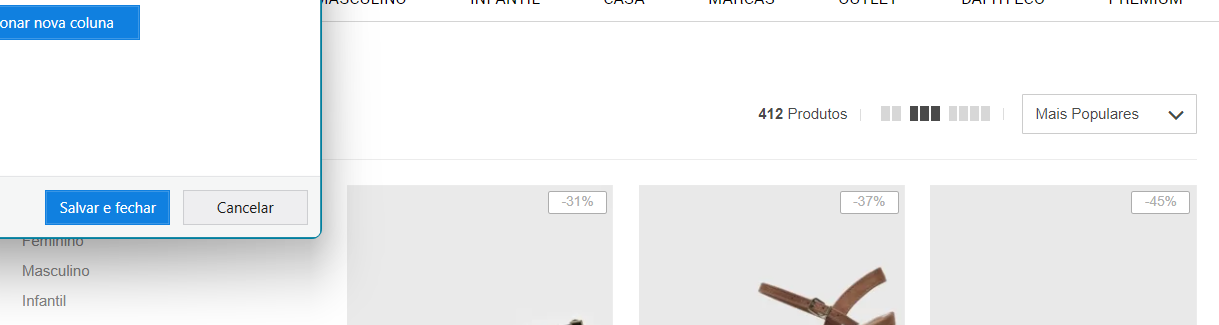
Task: Tarefa em Branco
Workflow: Main

Step 1: get-text from the element in window 'Resultados de busca para "sandalia salto vizzano"' (chrome.exe)
